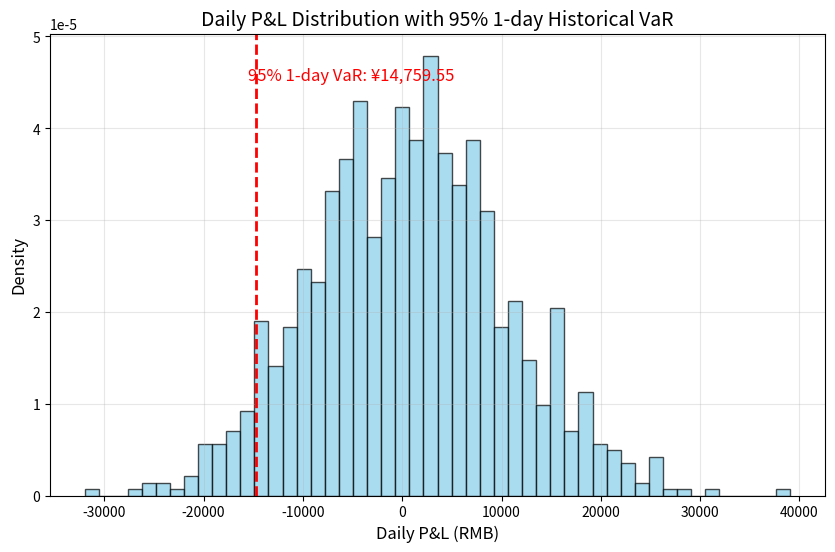

Reproduce this figure in Python.
import numpy as np
import pandas as pd
import matplotlib.pyplot as plt
from scipy.stats import norm

def calculate_historical_var():
    # 设置随机种子以确保可复现性
    np.random.seed(42)

    # 模拟生成课程数据快照中的fund列日收益序列（假设有1000个交易日数据）
    n_days = 1000
    daily_returns = np.random.normal(loc=0.0005, scale=0.01, size=n_days)  # 模拟日收益率

    # 头寸金额（1,000,000元）
    position = 1_000_000

    # 计算日损益（头寸 * 日收益率）
    daily_pnl = position * daily_returns

    # 设置置信水平（可调参数）
    confidence_level = 0.95

    # 计算历史VaR（95%分位数）
    var_95_1d = np.percentile(daily_pnl, 100 * (1 - confidence_level))

    # 绘制日损益分布直方图
    plt.figure(figsize=(10, 6))
    plt.hist(daily_pnl, bins=50, density=True, alpha=0.7, color='skyblue', edgecolor='black')

    # 添加95% VaR竖线标注
    plt.axvline(var_95_1d, color='red', linestyle='--', linewidth=2)
    plt.text(var_95_1d * 1.05, plt.ylim()[1] * 0.9,
             f'95% 1-day VaR: ¥{abs(var_95_1d):,.2f}',
             color='red', fontsize=12, ha='left')

    # 图表美化
    plt.title('Daily P&L Distribution with 95% 1-day Historical VaR', fontsize=14)
    plt.xlabel('Daily P&L (RMB)', fontsize=12)
    plt.ylabel('Density', fontsize=12)
    plt.grid(True, alpha=0.3)

    # 保存图表
    figure_path = 'daily_pnl_hist_var.png'
    plt.savefig(figure_path, dpi=300, bbox_inches='tight')
    plt.close()

    # 准备结果字典
    result = {
        'hist_var_95_1d': abs(var_95_1d),  # 以正数报告VaR
        'figure_path': figure_path
    }

    return result

# 执行计算并输出结果
result = calculate_historical_var()
print(result)
